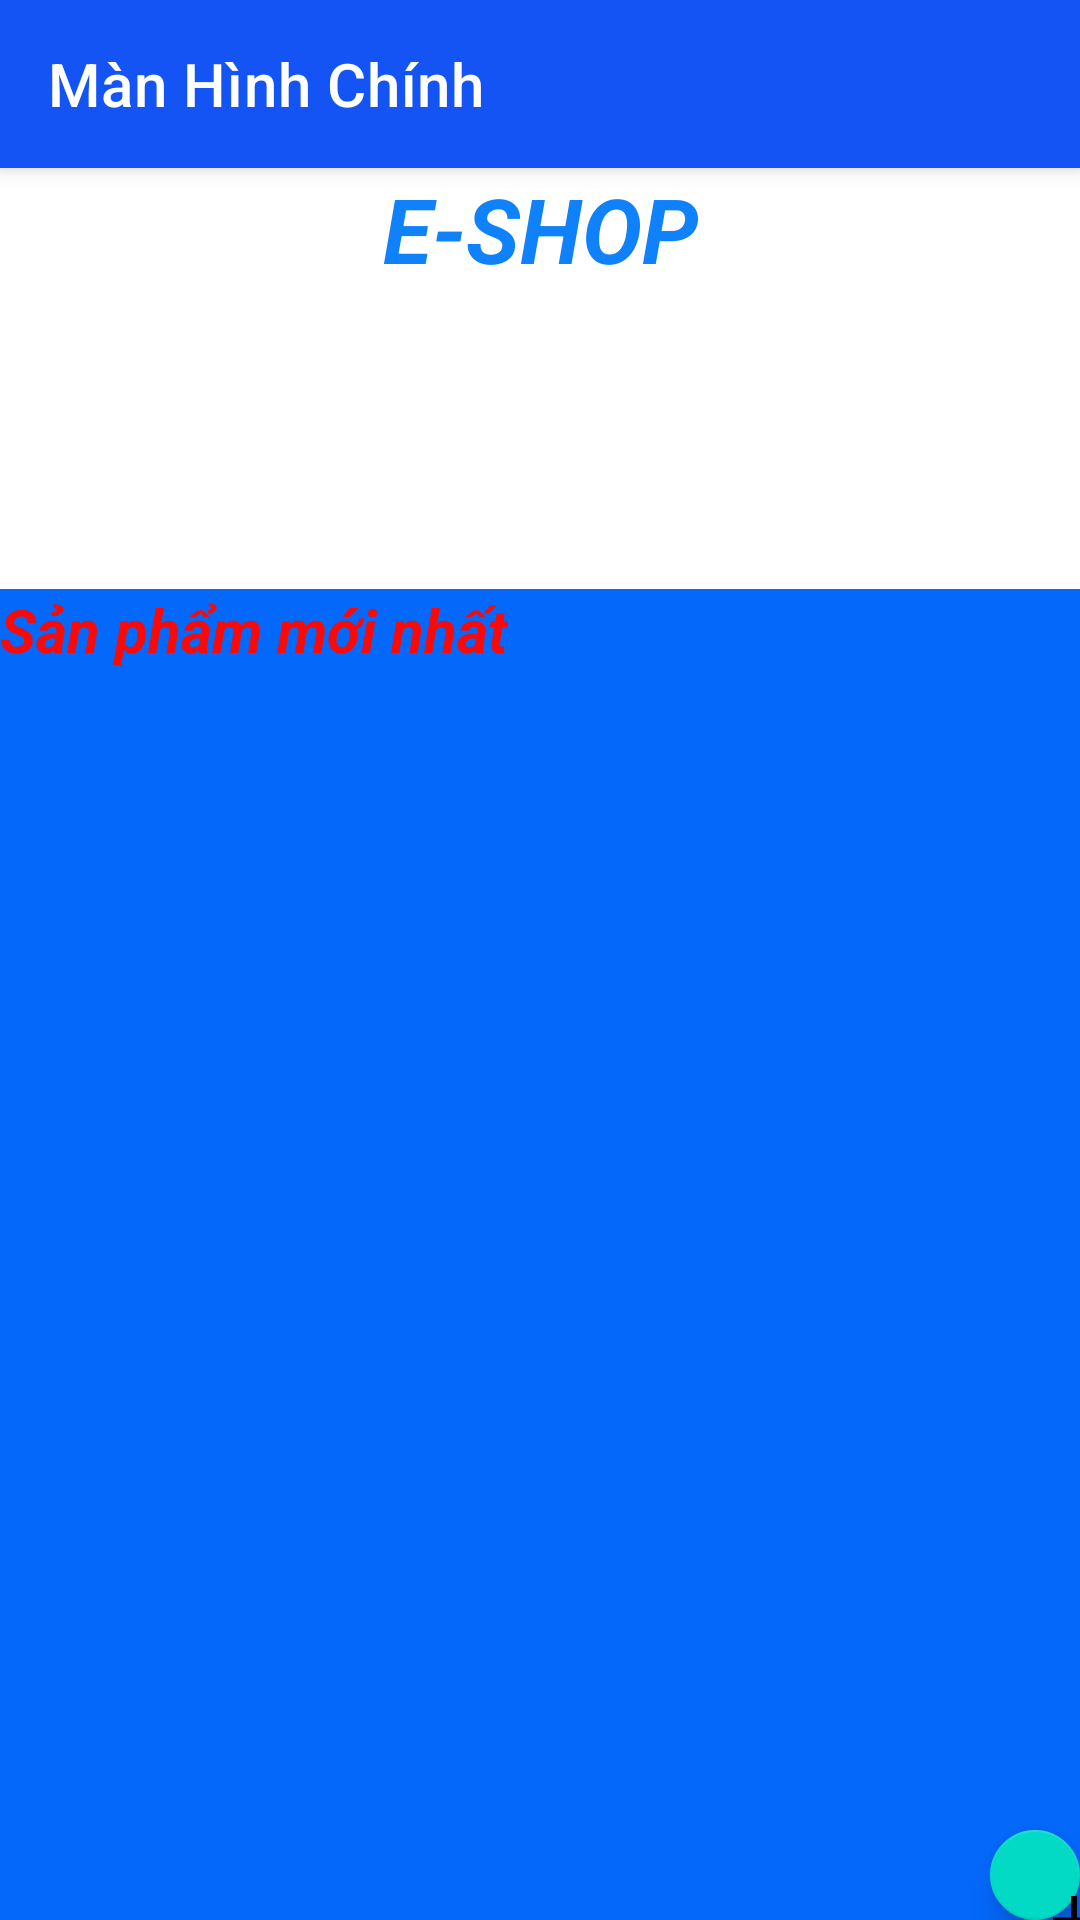

This screen was rendered from an Android layout file. Write that file and the resources it references.
<!-- AndroidManifest.xml: application theme Theme.UngDungBanHangOnline -->
<!-- res/layout/activity_home.xml -->
<?xml version="1.0" encoding="utf-8"?>
<LinearLayout xmlns:android="http://schemas.android.com/apk/res/android"
    xmlns:app="http://schemas.android.com/apk/res-auto"
    xmlns:tools="http://schemas.android.com/tools"
    android:layout_width="match_parent"
    android:layout_height="match_parent"
    android:orientation="vertical"
    tools:context=".Activity.Home">

    <androidx.drawerlayout.widget.DrawerLayout
        android:id="@+id/drawer_manhinhchinh"
        android:layout_width="match_parent"
        android:layout_height="match_parent"
        tools:openDrawer="start">

        <LinearLayout
            android:layout_width="match_parent"
            android:layout_height="match_parent"
            android:orientation="vertical">


            <androidx.appcompat.widget.Toolbar
                android:id="@+id/toolbar_manhinhchinh"
                android:layout_width="match_parent"
                android:layout_height="?attr/actionBarSize"
                android:background="#1453F4"
                android:elevation="4dp"
                android:theme="@style/ThemeOverlay.AppCompat.Dark.ActionBar"
                app:popupTheme="@style/ThemeOverlay.AppCompat.Light"
                app:title="Màn Hình Chính" />


            <TextView
                android:layout_width="match_parent"
                android:layout_height="wrap_content"
                android:gravity="center"
                android:text="E-SHOP"
                android:textColor="#0F81FA"
                android:textSize="30dp"
                android:textStyle="bold|italic" />

            <ViewFlipper
                android:id="@+id/viewflipper_manhinhchinh"
                android:layout_width="match_parent"
                android:layout_height="100dp" />

            <LinearLayout
                android:layout_width="match_parent"
                android:layout_height="match_parent"
                android:background="#0468FB"
                android:orientation="vertical">

                <TextView
                    android:layout_width="wrap_content"
                    android:layout_height="wrap_content"
                    android:text="Sản phẩm mới nhất"
                    android:textColor="#FB0808"
                    android:textSize="20dp"
                    android:textStyle="bold|italic" />

                <FrameLayout
                    android:id="@+id/fragment_homemanhinhchinh"
                    android:layout_width="match_parent"
                    android:layout_height="wrap_content" />

                <androidx.recyclerview.widget.RecyclerView
                    android:id="@+id/recyclerview"
                    android:layout_width="match_parent"
                    android:layout_height="0dp"
                    android:layout_marginStart="10dp"
                    android:layout_weight="2"/>
                <com.google.android.material.floatingactionbutton.FloatingActionButton
                    android:id="@+id/floatingActionButton"
                    android:layout_width="wrap_content"
                    android:layout_height="30dp"
                    android:layout_gravity="right"
                    android:clickable="true"
                    app:srcCompat="@drawable/ic_baseline_add_24" />
            </LinearLayout>


        </LinearLayout>

        <com.google.android.material.navigation.NavigationView
            android:id="@+id/nav_drawer_manhinhchinh"
            android:layout_width="wrap_content"
            android:layout_height="match_parent"
            android:layout_gravity="start"
            android:background="#FFF"
            app:headerLayout="@layout/nav_header"
            app:menu="@menu/nav_drawer_menu" />
    </androidx.drawerlayout.widget.DrawerLayout>
</LinearLayout>
<!-- res/layout/nav_header.xml (included above) -->
<?xml version="1.0" encoding="utf-8"?>
<LinearLayout xmlns:android="http://schemas.android.com/apk/res/android"
    android:layout_width="match_parent"
    android:layout_height="wrap_content"
    android:background="#DD6464"
    android:gravity="bottom"
    android:orientation="vertical"
    android:padding="10dp"
    android:theme="@style/ThemeOverlay.AppCompat.Dark">

    <de.hdodenhof.circleimageview.CircleImageView
        android:id="@+id/image_nav_header"
        android:layout_width="150dp"
        android:layout_height="90dp"
        android:layout_gravity="center"
        android:src="@drawable/giay" />

    <TextView
        android:id="@+id/hoten_nav_header"
        android:layout_width="wrap_content"
        android:layout_height="wrap_content"
        android:text="Họ tên"
        android:layout_gravity="center"/>

    <TextView
        android:id="@+id/email_nav_header"
        android:layout_width="wrap_content"
        android:layout_height="wrap_content"
        android:text="email"
        android:layout_gravity="center"/>


</LinearLayout>
<!-- resources referenced by this layout -->
<resources>
  <!-- drawable giay: jpg bitmap (drawable, 4058 bytes) -->
  <!-- drawable ic_baseline_add_24 (drawable) -->
  <vector android:height="20dp" android:tint="#484444"
      android:viewportHeight="20" android:viewportWidth="24"
      android:width="20dp" xmlns:android="http://schemas.android.com/apk/res/android">
      <path android:fillColor="@android:color/white" android:pathData="M19,13h-6v6h-2v-6H5v-2h6V5h2v6h6v2z"/>
  </vector>
  <style name="Theme.UngDungBanHangOnline" parent="Theme.MaterialComponents.DayNight.NoActionBar">
          
          <item name="colorPrimary">@color/purple_500</item>
          <item name="colorPrimaryVariant">@color/purple_700</item>
          <item name="colorOnPrimary">@color/white</item>
          
          <item name="colorSecondary">@color/teal_200</item>
          <item name="colorSecondaryVariant">@color/teal_700</item>
          <item name="colorOnSecondary">@color/black</item>
          
          <item name="android:statusBarColor" tools:targetApi="l">?attr/colorPrimaryVariant</item>
          
      </style>
  <!-- not gathered from this repository: default colours our renderer supplied (Android Studio template values) -->
  <color name="purple_500">#FF6200EE</color>
  <color name="purple_700">#FF3700B3</color>
  <color name="teal_200">#FF03DAC5</color>
  <color name="teal_700">#FF018786</color>
  <color name="black">#FF000000</color>
  <color name="white">#FFFFFFFF</color>
</resources>
